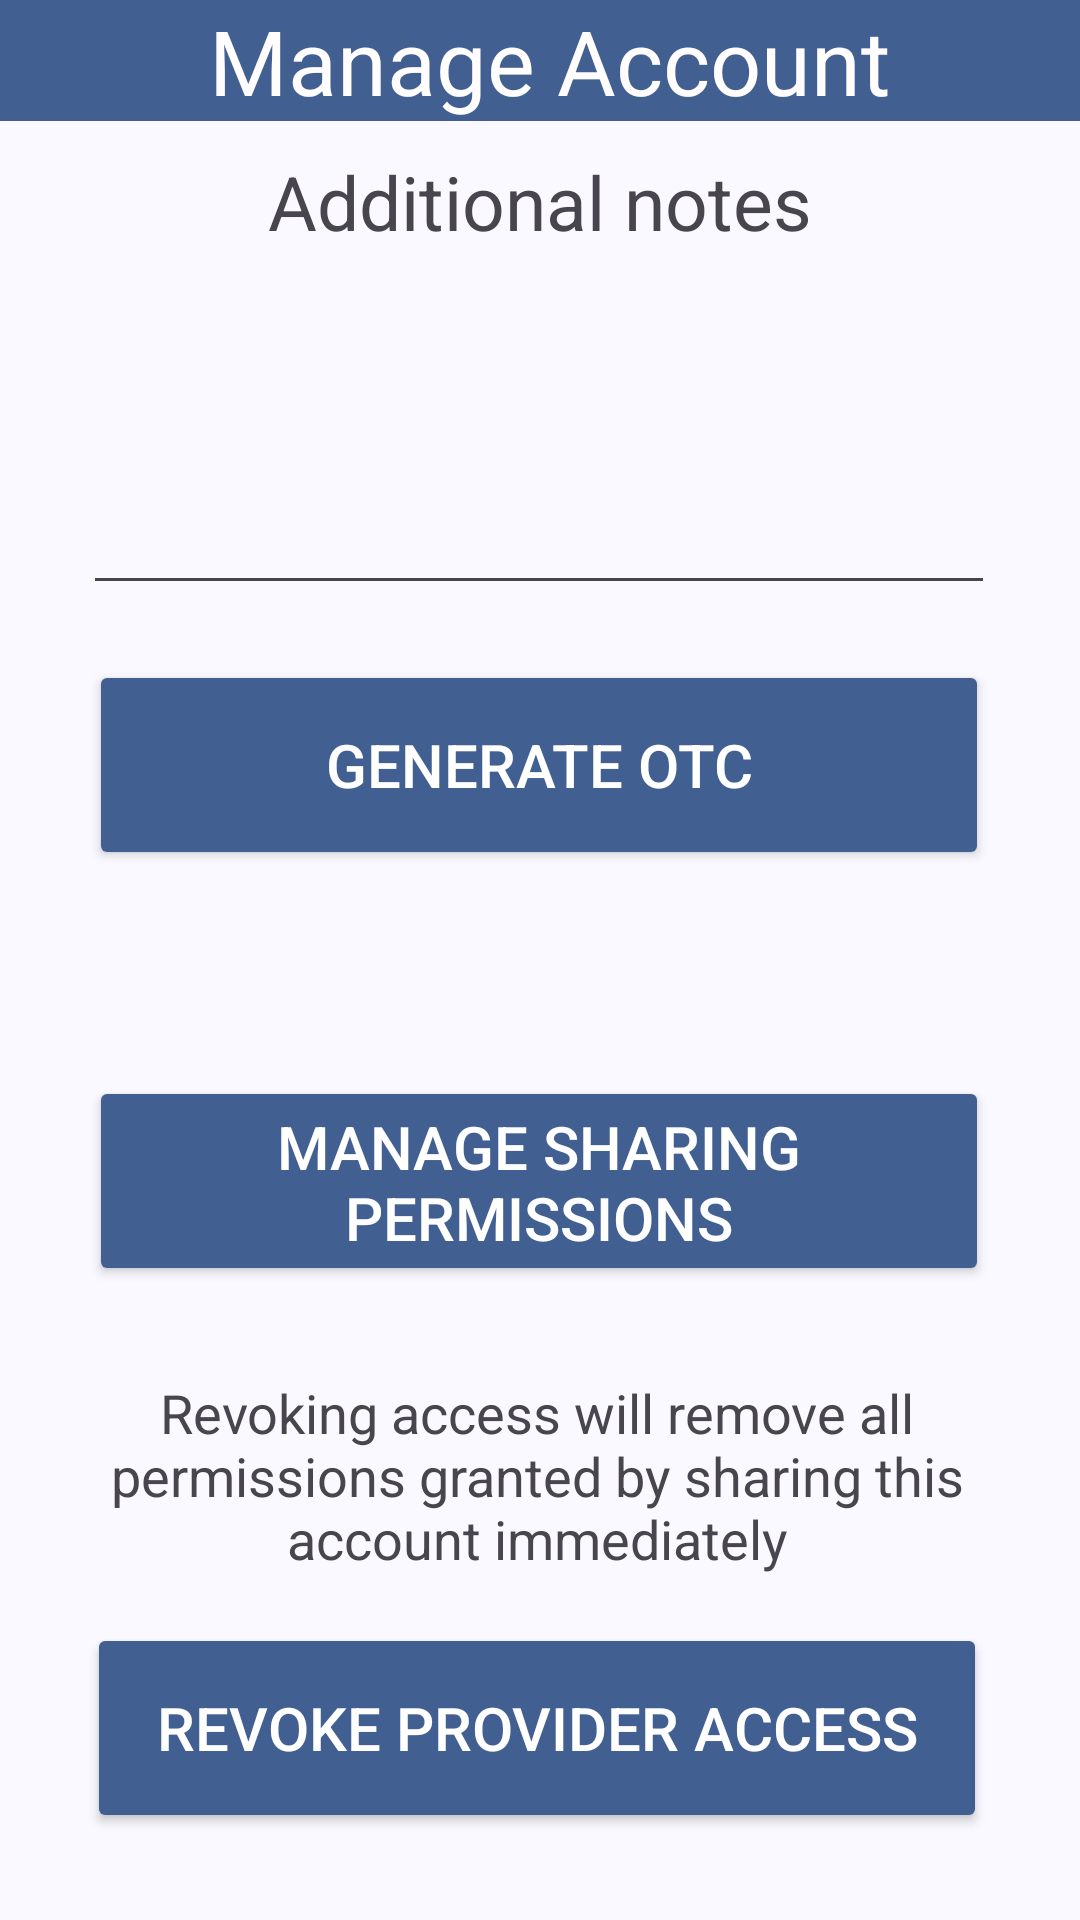

Layout XML and referenced resources for this Android screen:
<!-- AndroidManifest.xml: application theme Theme.Smart_Air_App -->
<!-- res/layout/activity_manage_child_account.xml -->
<?xml version="1.0" encoding="utf-8"?>
<androidx.constraintlayout.widget.ConstraintLayout xmlns:android="http://schemas.android.com/apk/res/android"
    xmlns:app="http://schemas.android.com/apk/res-auto"
    xmlns:tools="http://schemas.android.com/tools"
    android:id="@+id/main"
    android:layout_width="match_parent"
    android:layout_height="match_parent"
    tools:context=".ManageChildAccount">

    <Button
        android:id="@+id/buttonManageBack"
        android:layout_width="96dp"
        android:layout_height="53dp"
        android:text="Back"
        android:textSize="20sp"
        app:layout_constraintBottom_toBottomOf="parent"
        app:layout_constraintEnd_toEndOf="parent"
        app:layout_constraintHorizontal_bias="0.126"
        app:layout_constraintStart_toStartOf="parent"
        app:layout_constraintTop_toTopOf="parent"
        app:layout_constraintVertical_bias="0.927" />

    <Button
        android:id="@+id/generateOTCButton"
        android:layout_width="300dp"
        android:layout_height="70dp"
        android:layout_marginTop="15dp"
        android:backgroundTint="#415F91"
        android:text="Generate OTC"
        android:textColor="#FFFFFF"
        android:textSize="20sp"
        app:layout_constraintEnd_toEndOf="parent"
        app:layout_constraintHorizontal_bias="0.495"
        app:layout_constraintStart_toStartOf="parent"
        app:layout_constraintTop_toBottomOf="@+id/searchBox" />

    <Button
        android:id="@+id/manageChildPermissions"
        android:layout_width="300dp"
        android:layout_height="70dp"
        android:layout_marginTop="20dp"
        android:backgroundTint="#415F91"
        android:text="Manage Sharing Permissions"
        android:textColor="#FFFFFF"
        android:textSize="20sp"
        app:layout_constraintEnd_toEndOf="parent"
        app:layout_constraintHorizontal_bias="0.495"
        app:layout_constraintStart_toStartOf="parent"
        app:layout_constraintTop_toBottomOf="@+id/OTCText" />

    <Button
        android:id="@+id/revokeProviderAccessButton"
        android:layout_width="300dp"
        android:layout_height="70dp"
        android:layout_marginTop="16dp"
        android:backgroundTint="#415F91"
        android:text="Revoke Provider Access"
        android:textColor="#FFFFFF"
        android:textSize="20sp"
        app:layout_constraintEnd_toEndOf="parent"
        app:layout_constraintHorizontal_bias="0.486"
        app:layout_constraintStart_toStartOf="parent"
        app:layout_constraintTop_toBottomOf="@+id/searchForPatients13" />

    <TextView
        android:id="@+id/searchForPatients13"
        android:layout_width="320dp"
        android:layout_height="wrap_content"
        android:layout_marginTop="30dp"
        android:text="Revoking access will remove all permissions granted by sharing this account immediately"
        android:textAlignment="center"
        android:textSize="18sp"
        app:layout_constraintEnd_toEndOf="parent"
        app:layout_constraintHorizontal_bias="0.472"
        app:layout_constraintStart_toStartOf="parent"
        app:layout_constraintTop_toBottomOf="@+id/manageChildPermissions" />

    <TextView
        android:id="@+id/searchForPatients8"
        android:layout_width="wrap_content"
        android:layout_height="wrap_content"
        android:layout_marginTop="10dp"
        android:text="Additional notes"
        android:textSize="25sp"
        app:layout_constraintEnd_toEndOf="parent"
        app:layout_constraintStart_toStartOf="parent"
        app:layout_constraintTop_toBottomOf="@+id/textView7" />

    <TextView
        android:id="@+id/OTCText"
        android:layout_width="300sp"
        android:layout_height="wrap_content"
        android:layout_marginTop="15dp"
        android:textSize="25sp"
        app:layout_constraintEnd_toEndOf="parent"
        app:layout_constraintStart_toStartOf="parent"
        app:layout_constraintTop_toBottomOf="@+id/generateOTCButton" />

    <TextView
        android:id="@+id/textView7"
        android:layout_width="411dp"
        android:layout_height="wrap_content"
        android:background="#415F91"
        android:paddingStart="5sp"
        android:text="Manage Account"
        android:textAlignment="center"
        android:textColor="#FFFDFD"
        android:textSize="30sp"
        app:layout_constraintEnd_toEndOf="parent"
        app:layout_constraintStart_toStartOf="parent"
        app:layout_constraintTop_toTopOf="parent" />

    <androidx.constraintlayout.widget.ConstraintLayout
        android:id="@+id/searchBox"
        android:layout_width="309dp"
        android:layout_height="111dp"
        android:layout_marginTop="10dp"
        app:layout_constraintEnd_toEndOf="parent"
        app:layout_constraintStart_toStartOf="parent"
        app:layout_constraintTop_toBottomOf="@+id/searchForPatients8">

        <com.google.android.material.textfield.TextInputEditText
            android:id="@+id/additionalNotes"
            android:layout_width="304dp"
            android:layout_height="100dp"
            android:layout_marginStart="2dp"
            android:layout_marginTop="4dp"
            android:layout_marginEnd="3dp"
            app:layout_constraintBottom_toBottomOf="parent"
            app:layout_constraintEnd_toEndOf="parent"
            app:layout_constraintStart_toStartOf="parent"
            app:layout_constraintTop_toTopOf="parent" />
    </androidx.constraintlayout.widget.ConstraintLayout>

</androidx.constraintlayout.widget.ConstraintLayout>
<!-- resources referenced by this layout -->
<resources>
  <style name="Theme.Smart_Air_App" parent="Base.Theme.Smart_Air_App" />
  <color name="md_theme_primary">#415F91</color>
  <color name="md_theme_onPrimary">#FFFFFF</color>
  <color name="md_theme_primaryContainer">#D6E3FF</color>
  <color name="md_theme_onPrimaryContainer">#284777</color>
  <color name="md_theme_secondary">#565F71</color>
  <color name="md_theme_onSecondary">#FFFFFF</color>
  <color name="md_theme_secondaryContainer">#DAE2F9</color>
  <color name="md_theme_onSecondaryContainer">#3E4759</color>
  <color name="md_theme_tertiary">#705575</color>
  <color name="md_theme_onTertiary">#FFFFFF</color>
  <color name="md_theme_tertiaryContainer">#FAD8FD</color>
  <color name="md_theme_onTertiaryContainer">#573E5C</color>
  <color name="md_theme_error">#BA1A1A</color>
  <color name="md_theme_onError">#FFFFFF</color>
  <color name="md_theme_errorContainer">#FFDAD6</color>
  <color name="md_theme_onErrorContainer">#93000A</color>
  <color name="md_theme_background">#F9F9FF</color>
  <color name="md_theme_onBackground">#191C20</color>
  <color name="md_theme_surface">#F9F9FF</color>
  <color name="md_theme_onSurface">#191C20</color>
  <color name="md_theme_surfaceVariant">#E0E2EC</color>
  <color name="md_theme_onSurfaceVariant">#44474E</color>
  <color name="md_theme_outline">#74777F</color>
  <color name="md_theme_outlineVariant">#C4C6D0</color>
  <color name="md_theme_inverseSurface">#2E3036</color>
  <color name="md_theme_inverseOnSurface">#F0F0F7</color>
  <color name="md_theme_inversePrimary">#AAC7FF</color>
  <color name="md_theme_primaryFixed">#D6E3FF</color>
  <color name="md_theme_onPrimaryFixed">#001B3E</color>
  <color name="md_theme_primaryFixedDim">#AAC7FF</color>
  <color name="md_theme_onPrimaryFixedVariant">#284777</color>
  <color name="md_theme_secondaryFixed">#DAE2F9</color>
  <color name="md_theme_onSecondaryFixed">#131C2B</color>
  <color name="md_theme_secondaryFixedDim">#BEC6DC</color>
  <color name="md_theme_onSecondaryFixedVariant">#3E4759</color>
  <color name="md_theme_tertiaryFixed">#FAD8FD</color>
  <color name="md_theme_onTertiaryFixed">#28132E</color>
  <color name="md_theme_tertiaryFixedDim">#DDBCE0</color>
  <color name="md_theme_onTertiaryFixedVariant">#573E5C</color>
  <color name="md_theme_surfaceDim">#D9D9E0</color>
  <color name="md_theme_surfaceBright">#F9F9FF</color>
  <color name="md_theme_surfaceContainerLowest">#FFFFFF</color>
  <color name="md_theme_surfaceContainerLow">#F3F3FA</color>
  <color name="md_theme_surfaceContainer">#EDEDF4</color>
  <color name="md_theme_surfaceContainerHigh">#E7E8EE</color>
  <color name="md_theme_surfaceContainerHighest">#E2E2E9</color>
</resources>
